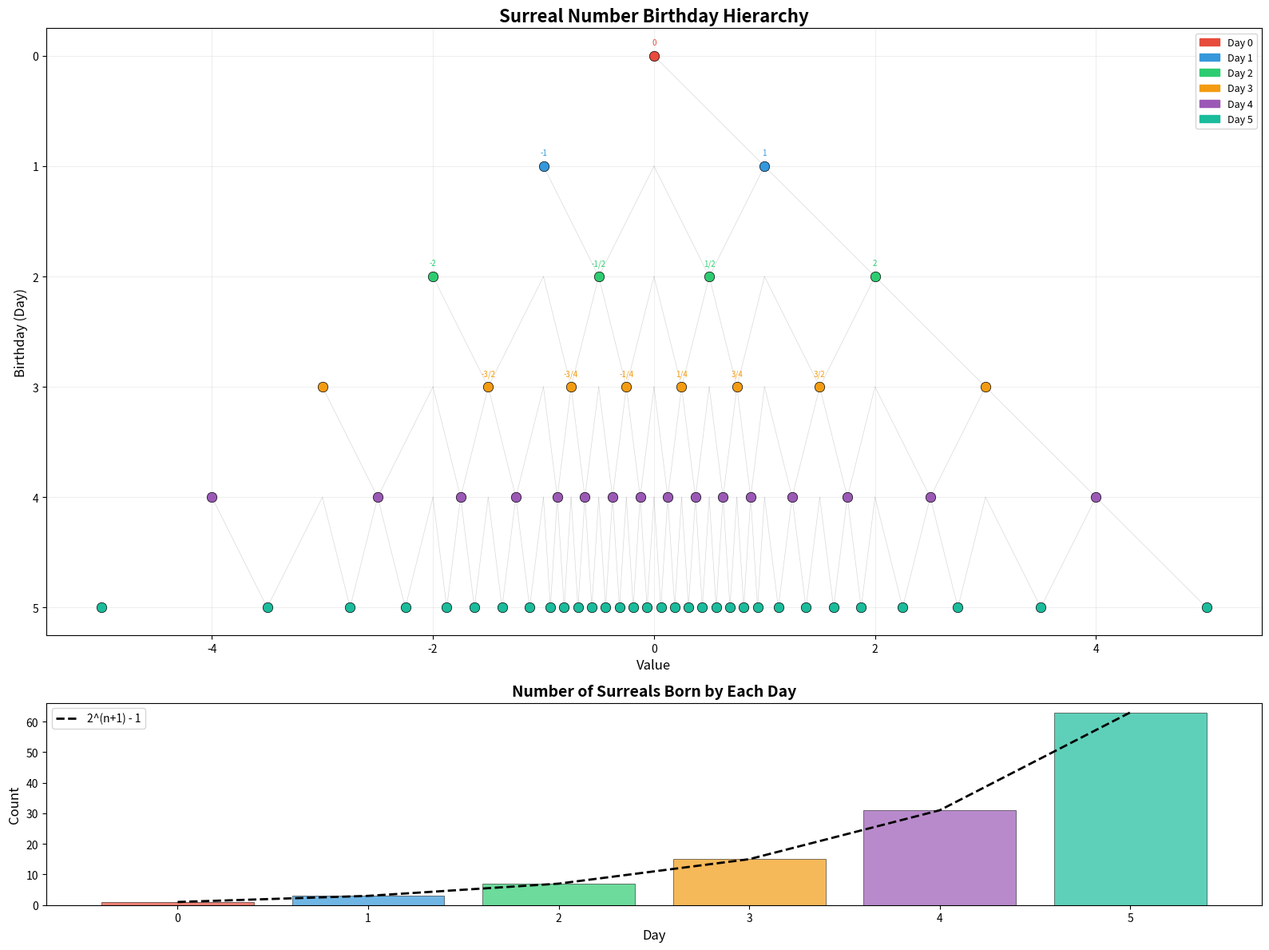
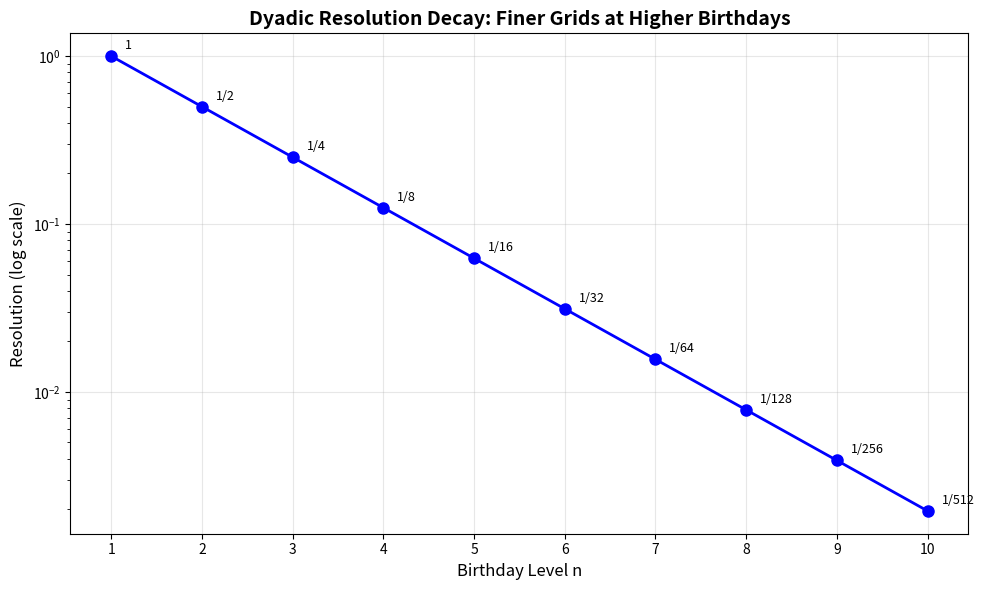
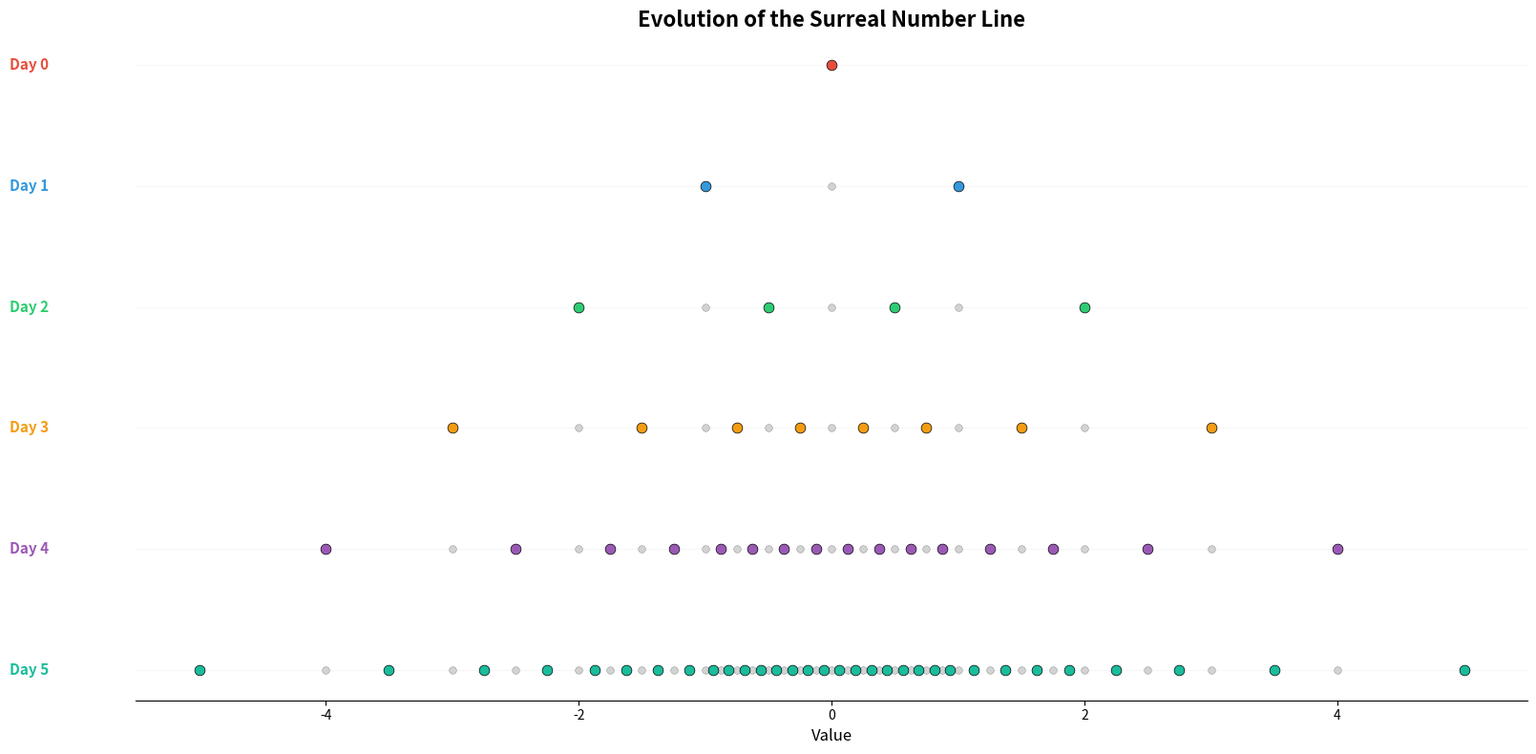

These figures' Python source, in order:
#!/usr/bin/env python3
"""
Demo: Surreal Number Birthday Hierarchy

Demonstrates the constructive hierarchy of surreal numbers, showing how each
birthday level produces exactly the dyadic rationals with bounded denominators.

Conway's surreal numbers are constructed day by day:
  Day 0: {0}
  Day 1: {-1, 0, 1}
  Day 2: {-2, -1, -1/2, 0, 1/2, 1, 2}
  Day n: all dyadic rationals a/2^k with |a| ≤ 2^(n-1) and k ≤ n-1

This demo computes the surreals at each day and verifies the birthday hierarchy
conjecture for small cases.
"""

from fractions import Fraction
from typing import Set, Dict, List, Tuple


def surreals_at_day(n: int) -> Set[Fraction]:
    """Compute the set of surreal numbers born by day n.
    
    The surreal number construction proceeds as follows:
    - Day 0: Only 0 = {|}
    - Day k+1: For each gap (a, b) where a < b are consecutive surreals
      from day k (including -∞ and +∞), add the simplest number in (a, b).
      Also add -max-1 and max+1 at the boundaries.
    
    Returns the set of all surreals born by day n.
    """
    if n == 0:
        return {Fraction(0)}
    
    prev = sorted(surreals_at_day(n - 1))
    result = set(prev)
    
    # Add new integers at the boundaries
    result.add(prev[0] - 1)
    result.add(prev[-1] + 1)
    
    # Add midpoints between consecutive surreals
    for i in range(len(prev) - 1):
        midpoint = (prev[i] + prev[i + 1]) / 2
        result.add(midpoint)
    
    return result


def verify_dyadic(surreals: Set[Fraction]) -> bool:
    """Verify that all numbers in the set are dyadic rationals."""
    for q in surreals:
        denom = q.denominator
        # Check if denominator is a power of 2
        while denom > 1:
            if denom % 2 != 0:
                return False
            denom //= 2
    return True


def surreals_count_formula(n: int) -> int:
    """The expected count of surreals by day n: 2^(n+1) - 1."""
    return 2 ** (n + 1) - 1


def new_surreals_at_day(n: int) -> int:
    """The expected count of NEW surreals born exactly at day n."""
    return 1 if n == 0 else 2 ** n


def dyadic_resolution(n: int) -> Fraction:
    """The finest grid spacing at birthday level n."""
    if n == 0:
        return Fraction(0)
    return Fraction(1, 2 ** (n - 1))


def print_surreal_table(max_day: int = 6):
    """Print a detailed table of surreal numbers at each day."""
    print("=" * 80)
    print("SURREAL NUMBER BIRTHDAY HIERARCHY")
    print("=" * 80)
    print()
    
    for n in range(max_day + 1):
        surreals = surreals_at_day(n)
        sorted_surreals = sorted(surreals)
        expected_count = surreals_count_formula(n)
        actual_count = len(surreals)
        all_dyadic = verify_dyadic(surreals)
        
        print(f"Day {n}:")
        print(f"  Count: {actual_count} (expected: {expected_count}, "
              f"{'✓' if actual_count == expected_count else '✗'})")
        print(f"  All dyadic: {'✓' if all_dyadic else '✗'}")
        print(f"  Resolution: {dyadic_resolution(n)}")
        
        if n <= 4:
            # Print all values for small days
            values_str = ", ".join(str(q) for q in sorted_surreals)
            print(f"  Values: {{{values_str}}}")
        else:
            # Just print range for larger days
            print(f"  Range: [{sorted_surreals[0]}, {sorted_surreals[-1]}]")
            print(f"  Smallest positive: {min(q for q in sorted_surreals if q > 0)}")
        print()


def verify_recurrence(max_day: int = 10):
    """Verify the recurrence s(n+1) = 2*s(n) + 1."""
    print("=" * 80)
    print("VERIFYING RECURRENCE: s(n+1) = 2*s(n) + 1")
    print("=" * 80)
    print()
    
    for n in range(max_day):
        sn = surreals_count_formula(n)
        sn1 = surreals_count_formula(n + 1)
        expected = 2 * sn + 1
        print(f"  s({n}) = {sn}, 2*s({n})+1 = {expected}, "
              f"s({n+1}) = {sn1} {'✓' if sn1 == expected else '✗'}")
    print()


def verify_sum_formula(max_day: int = 8):
    """Verify s(n) = Σ_{k=0}^{n} new(k)."""
    print("=" * 80)
    print("VERIFYING SUM FORMULA: s(n) = Σ new(k)")
    print("=" * 80)
    print()
    
    for n in range(max_day + 1):
        sn = surreals_count_formula(n)
        total = sum(new_surreals_at_day(k) for k in range(n + 1))
        print(f"  n={n}: s({n}) = {sn}, Σnew(k) = {total} "
              f"{'✓' if sn == total else '✗'}")
    print()


def demonstrate_infinitesimal_approximation(terms: int = 15):
    """Show the dyadic approximation sequence converging to 0."""
    print("=" * 80)
    print("DYADIC APPROXIMATION SEQUENCE (approaching infinitesimal)")
    print("=" * 80)
    print()
    print("The surreal infinitesimal ε = {0 | 1, 1/2, 1/4, ...}")
    print("is the limit of the sequence 1/2^n as n → ∞")
    print()
    
    for n in range(terms):
        val = Fraction(1, 2 ** n)
        float_val = float(val)
        print(f"  n={n:2d}: 1/2^{n:2d} = {str(val):>12s} = {float_val:.10f}")
    print()


def birthday_tree_structure(max_day: int = 4):
    """Visualize the binary tree structure of surreal birthdays."""
    print("=" * 80)
    print("BINARY TREE STRUCTURE OF SURREAL BIRTHDAYS")
    print("=" * 80)
    print()
    print("Each new day adds midpoints between consecutive existing surreals,")
    print("plus new integers at the boundaries — a binary splitting process.")
    print()
    
    for n in range(max_day + 1):
        surreals = sorted(surreals_at_day(n))
        
        if n == 0:
            new = surreals
            old = []
        else:
            old_set = surreals_at_day(n - 1)
            new = [q for q in surreals if q not in old_set]
            old = [q for q in surreals if q in old_set]
        
        print(f"Day {n}: ", end="")
        for q in surreals:
            if q in new:
                print(f"[{q}]", end=" ")
            else:
                print(f" {q} ", end=" ")
        print()
        print(f"  New: {len(new)}, Total: {len(surreals)}")
        print()


if __name__ == "__main__":
    print_surreal_table()
    verify_recurrence()
    verify_sum_formula()
    demonstrate_infinitesimal_approximation()
    birthday_tree_structure()
    
    print("=" * 80)
    print("BIRTHDAY HIERARCHY CONJECTURE VERIFICATION")
    print("=" * 80)
    print()
    print("Conjecture: Surreals born by day ω = dyadic rationals ℤ[1/2]")
    print()
    print("Evidence (finite cases):")
    all_pass = True
    for n in range(7):
        surreals = surreals_at_day(n)
        is_dyadic = verify_dyadic(surreals)
        count_ok = len(surreals) == surreals_count_formula(n)
        status = "✓" if (is_dyadic and count_ok) else "✗"
        print(f"  Day {n}: all dyadic = {is_dyadic}, count = {count_ok} {status}")
        if not (is_dyadic and count_ok):
            all_pass = False
    
    print()
    if all_pass:
        print("All tests PASS — consistent with the conjecture.")
    else:
        print("Some tests FAIL — conjecture may be false!")


#!/usr/bin/env python3
"""
Visualization: The Surreal Number Birthday Tree

Shows how surreal numbers are constructed day by day, forming a binary
tree structure where each level doubles the number of values.
"""

import matplotlib
matplotlib.use('Agg')
import matplotlib.pyplot as plt
import matplotlib.patches as mpatches
from fractions import Fraction
from typing import Set, List, Dict


def surreals_at_day(n: int) -> Set[Fraction]:
    """Compute surreal numbers born by day n."""
    if n == 0:
        return {Fraction(0)}
    prev = sorted(surreals_at_day(n - 1))
    result = set(prev)
    result.add(prev[0] - 1)
    result.add(prev[-1] + 1)
    for i in range(len(prev) - 1):
        result.add((prev[i] + prev[i + 1]) / 2)
    return result


def birthday_of(q: Fraction, max_day: int = 10) -> int:
    """Find the birthday (first day of appearance) of a surreal number."""
    for n in range(max_day + 1):
        if q in surreals_at_day(n):
            return n
    return -1


def plot_birthday_tree(max_day: int = 5):
    """Create a visualization of the surreal number birthday tree."""
    fig, axes = plt.subplots(2, 1, figsize=(16, 12), 
                              gridspec_kw={'height_ratios': [3, 1]})
    
    colors = ['#e74c3c', '#3498db', '#2ecc71', '#f39c12', '#9b59b6', '#1abc9c']
    
    # Top plot: Birthday tree
    ax = axes[0]
    ax.set_title('Surreal Number Birthday Hierarchy', fontsize=16, fontweight='bold')
    
    all_surreals = {}  # value -> birthday
    
    for day in range(max_day + 1):
        current = surreals_at_day(day)
        for q in current:
            if q not in all_surreals:
                all_surreals[q] = day
    
    # Plot each surreal number at its birthday level
    for q, day in all_surreals.items():
        color = colors[day % len(colors)]
        ax.scatter(float(q), day, c=color, s=80, zorder=5, 
                   edgecolors='black', linewidth=0.5)
        
        if max_day <= 4 or (day <= 2) or (abs(q) <= 2 and day <= 3):
            label = str(q) if q.denominator <= 4 else f"{q.numerator}/{q.denominator}"
            ax.annotate(label, (float(q), day), 
                       textcoords="offset points", xytext=(0, 10),
                       ha='center', fontsize=7, color=color)
    
    # Draw connections (each new number is the midpoint of two parents)
    for day in range(1, max_day + 1):
        prev_sorted = sorted(surreals_at_day(day - 1))
        current = surreals_at_day(day)
        new_at_day = current - surreals_at_day(day - 1)
        
        for q in new_at_day:
            # Find the "parents" - the closest surreals from previous day
            parents = []
            for i, p in enumerate(prev_sorted):
                if p < q:
                    parents = [p]
                elif p > q:
                    if parents:
                        parents.append(p)
                    break
            
            for p in parents:
                ax.plot([float(p), float(q)], [day - 1, day], 
                       color='gray', alpha=0.3, linewidth=0.5)
    
    ax.set_ylabel('Birthday (Day)', fontsize=12)
    ax.set_xlabel('Value', fontsize=12)
    ax.set_yticks(range(max_day + 1))
    ax.invert_yaxis()
    ax.grid(True, alpha=0.2)
    
    # Add legend
    legend_patches = [mpatches.Patch(color=colors[i], label=f'Day {i}') 
                      for i in range(min(max_day + 1, len(colors)))]
    ax.legend(handles=legend_patches, loc='upper right', fontsize=9)
    
    # Bottom plot: Count growth
    ax2 = axes[1]
    days = list(range(max_day + 1))
    counts = [len(surreals_at_day(n)) for n in days]
    expected = [2 ** (n + 1) - 1 for n in days]
    
    ax2.bar(days, counts, color=[colors[d % len(colors)] for d in days],
            alpha=0.7, edgecolor='black', linewidth=0.5)
    ax2.plot(days, expected, 'k--', linewidth=2, label='2^(n+1) - 1')
    
    ax2.set_xlabel('Day', fontsize=12)
    ax2.set_ylabel('Count', fontsize=12)
    ax2.set_title('Number of Surreals Born by Each Day', fontsize=14, fontweight='bold')
    ax2.legend(fontsize=10)
    ax2.set_xticks(days)
    
    plt.tight_layout()
    plt.savefig('surreal_birthday_tree.png', dpi=150, bbox_inches='tight')
    plt.close()
    print("Saved: surreal_birthday_tree.png")


def plot_resolution_decay(max_day: int = 10):
    """Visualize how the dyadic resolution decays exponentially."""
    fig, ax = plt.subplots(figsize=(10, 6))
    
    days = list(range(1, max_day + 1))
    resolutions = [float(Fraction(1, 2 ** (n - 1))) for n in days]
    
    ax.semilogy(days, resolutions, 'bo-', markersize=8, linewidth=2)
    
    # Annotate each point
    for n, r in zip(days, resolutions):
        label = f"1/{2**(n-1)}" if n > 1 else "1"
        ax.annotate(label, (n, r), textcoords="offset points", 
                   xytext=(10, 5), fontsize=9)
    
    ax.set_xlabel('Birthday Level n', fontsize=12)
    ax.set_ylabel('Resolution (log scale)', fontsize=12)
    ax.set_title('Dyadic Resolution Decay: Finer Grids at Higher Birthdays', 
                fontsize=14, fontweight='bold')
    ax.grid(True, alpha=0.3)
    ax.set_xticks(days)
    
    plt.tight_layout()
    plt.savefig('dyadic_resolution_decay.png', dpi=150, bbox_inches='tight')
    plt.close()
    print("Saved: dyadic_resolution_decay.png")


def plot_number_line_evolution(max_day: int = 5):
    """Show how the surreal number line fills in day by day."""
    fig, ax = plt.subplots(figsize=(16, 8))
    
    colors = ['#e74c3c', '#3498db', '#2ecc71', '#f39c12', '#9b59b6', '#1abc9c']
    
    for day in range(max_day + 1):
        surreals = sorted(surreals_at_day(day))
        if day > 0:
            prev = surreals_at_day(day - 1)
            new = [q for q in surreals if q not in prev]
            old = [q for q in surreals if q in prev]
        else:
            new = surreals
            old = []
        
        y = max_day - day
        
        # Plot old numbers (gray)
        for q in old:
            ax.scatter(float(q), y, c='lightgray', s=30, zorder=3,
                      edgecolors='gray', linewidth=0.3)
        
        # Plot new numbers (colored)
        for q in new:
            ax.scatter(float(q), y, c=colors[day % len(colors)], s=60, 
                      zorder=5, edgecolors='black', linewidth=0.5)
            if max_day <= 4:
                label = str(q)
                ax.annotate(label, (float(q), y), 
                           textcoords="offset points", xytext=(0, 8),
                           ha='center', fontsize=6)
        
        ax.text(-max_day - 1.5, y, f'Day {day}', fontsize=11, 
                fontweight='bold', va='center',
                color=colors[day % len(colors)])
        
        # Draw number line
        ax.axhline(y=y, color='gray', alpha=0.1, linewidth=0.5)
    
    ax.set_xlabel('Value', fontsize=12)
    ax.set_title('Evolution of the Surreal Number Line', 
                fontsize=16, fontweight='bold')
    ax.set_yticks([])
    ax.spines['left'].set_visible(False)
    ax.spines['top'].set_visible(False)
    ax.spines['right'].set_visible(False)
    
    plt.tight_layout()
    plt.savefig('number_line_evolution.png', dpi=150, bbox_inches='tight')
    plt.close()
    print("Saved: number_line_evolution.png")


if __name__ == "__main__":
    plot_birthday_tree()
    plot_resolution_decay()
    plot_number_line_evolution()
    print("All visualizations generated.")
